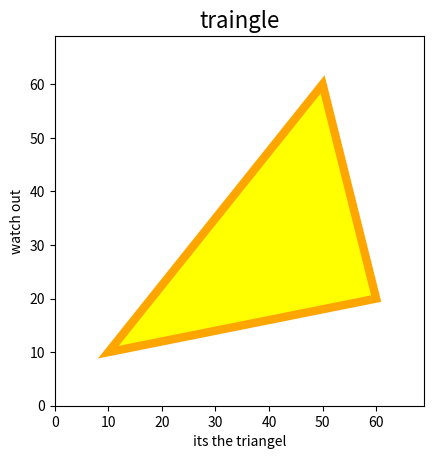

Generate this figure with matplotlib:
"""
Lab 15
Ari Papke
Plotting a shape
05/14/26
"""

import matplotlib.pyplot as plt
from matplotlib.patches import Polygon
import numpy as np
import math

x = np.linspace(-10, 10, 420)
y = (4 * (x ** 2))

fig, ax = plt.subplots()
plt.style.use("Solarize_Light2")
polygon = Polygon([(10, 10), (60, 20), (50, 60)], edgecolor='orange', facecolor='yellow', linewidth=6)
ax.add_patch(polygon)
ax.set_xlim(0, 69)
ax.set_ylim(0, 69)
ax.set_aspect('equal')
ax.set_title("traingle")
plt.xlabel("its the triangel")
plt.ylabel("watch out")
plt.savefig("traingel.png")
